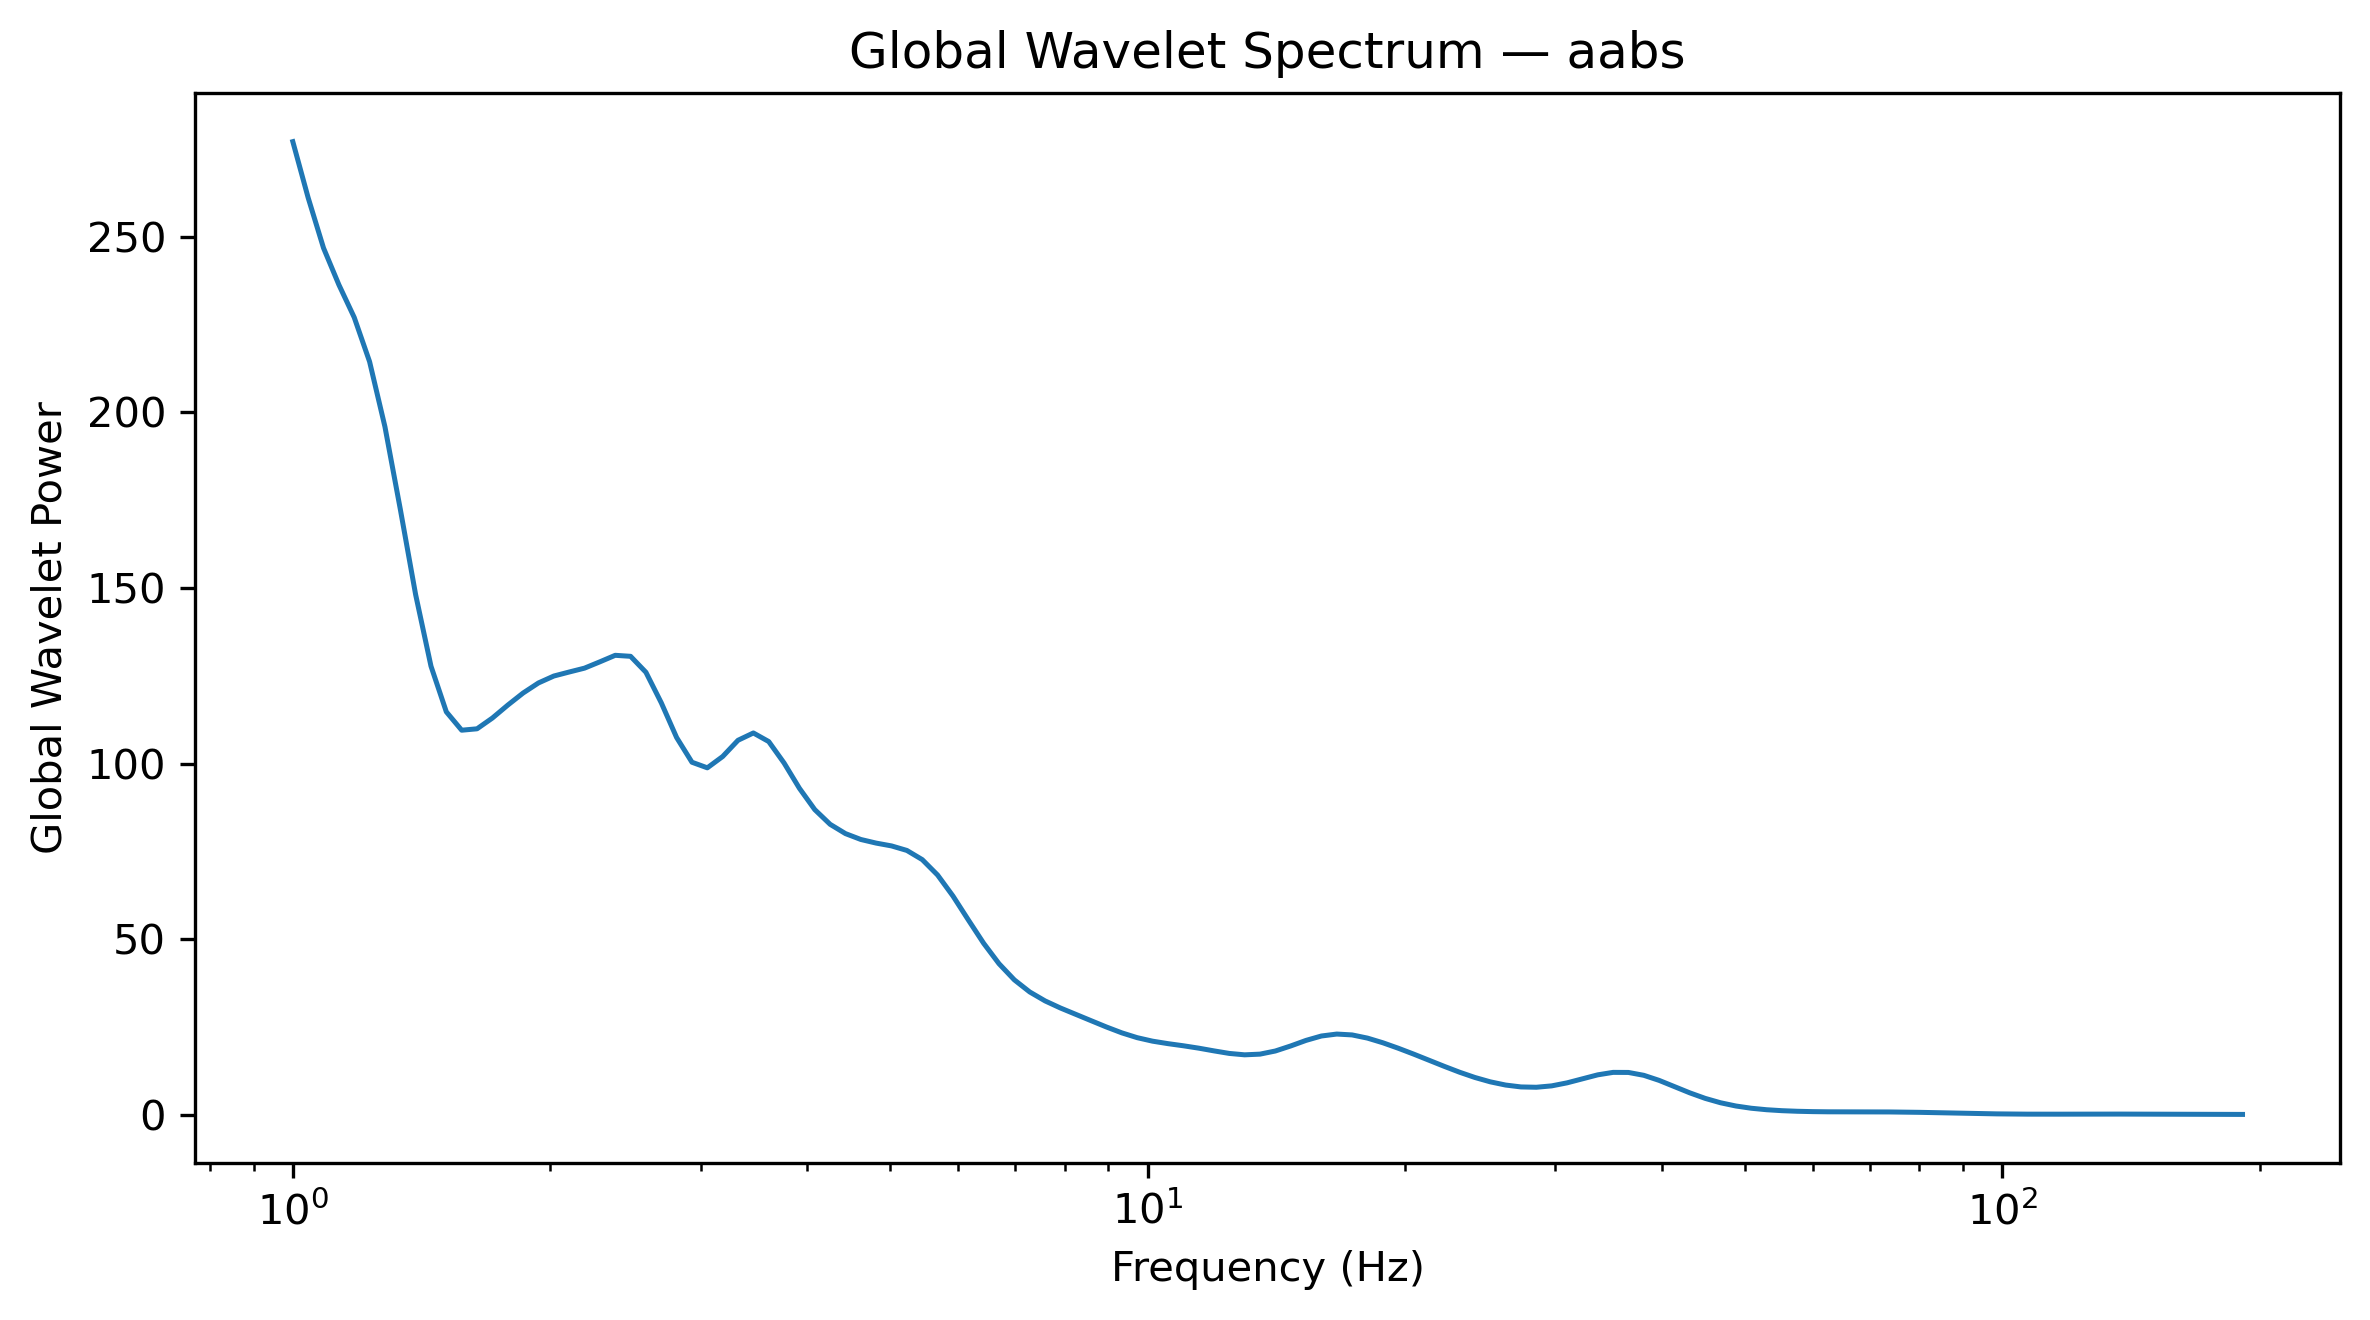

The table this chart was drawn from, first rows:
Frequency_Hz, GlobalWaveletPower, GlobalWaveletAmplitude
1.0, 277, 16.64
1.042, 261, 16.16
1.086, 246.7, 15.71
1.132, 236.3, 15.37
1.18, 227, 15.07
1.23, 214.4, 14.64
1.282, 195.9, 14
1.336, 172.4, 13.13
1.392, 148.1, 12.17
1.451, 127.7, 11.3
1.512, 114.7, 10.71
1.576, 109.5, 10.46
1.643, 109.9, 10.48
1.712, 113, 10.63
1.784, 116.6, 10.8
1.86, 120.1, 10.96
1.938, 123, 11.09
2.02, 124.9, 11.18
2.105, 126.1, 11.23
2.194, 127.2, 11.28
2.287, 129, 11.36
2.383, 130.8, 11.44
2.484, 130.5, 11.43
2.589, 126, 11.22
2.698, 117.3, 10.83
2.812, 107.4, 10.36
2.931, 100.4, 10.02
3.055, 98.81, 9.94
3.183, 102, 10.1
3.318, 106.6, 10.33
3.458, 108.7, 10.43
3.604, 106.3, 10.31
3.756, 100.2, 10.01
3.915, 92.98, 9.642
4.08, 86.91, 9.322
4.252, 82.73, 9.096
4.432, 80.09, 8.949
4.619, 78.42, 8.855
4.814, 77.38, 8.797
5.017, 76.58, 8.751
5.229, 75.29, 8.677
5.45, 72.69, 8.526
5.68, 68.3, 8.264
5.92, 62.33, 7.895
6.17, 55.53, 7.452
6.43, 48.87, 6.99
6.702, 43.06, 6.562
6.985, 38.46, 6.202
7.28, 35.03, 5.918
7.587, 32.48, 5.699
7.908, 30.46, 5.519
8.241, 28.64, 5.352
8.589, 26.84, 5.181
8.952, 25.05, 5.005
9.33, 23.38, 4.836
9.724, 22.02, 4.692
10.13, 21.02, 4.585
10.56, 20.32, 4.507
11.01, 19.71, 4.44
11.47, 19.04, 4.363
... 68 more rows
